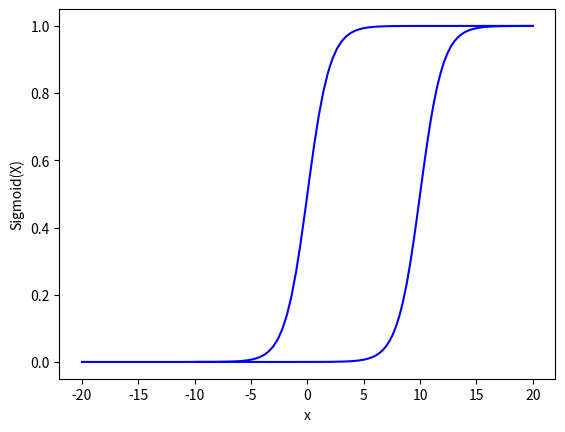

Write Python code to recreate this figure.
# Import matplotlib, numpy and math 
import matplotlib.pyplot as plt
import numpy as np
import math

x1 = np.linspace(-20, 20, 100)
z1 = 1 / (1 + np.exp(-x1))

x2 = np.linspace(-10, 20, 100)
z2 = 1 / (1 + np.exp(-(x2-10)))

plt.plot(x1, z1, 'b')
plt.plot(x2, z2, 'b')
plt.xlabel("x")
plt.ylabel("Sigmoid(X)")

plt.show() 